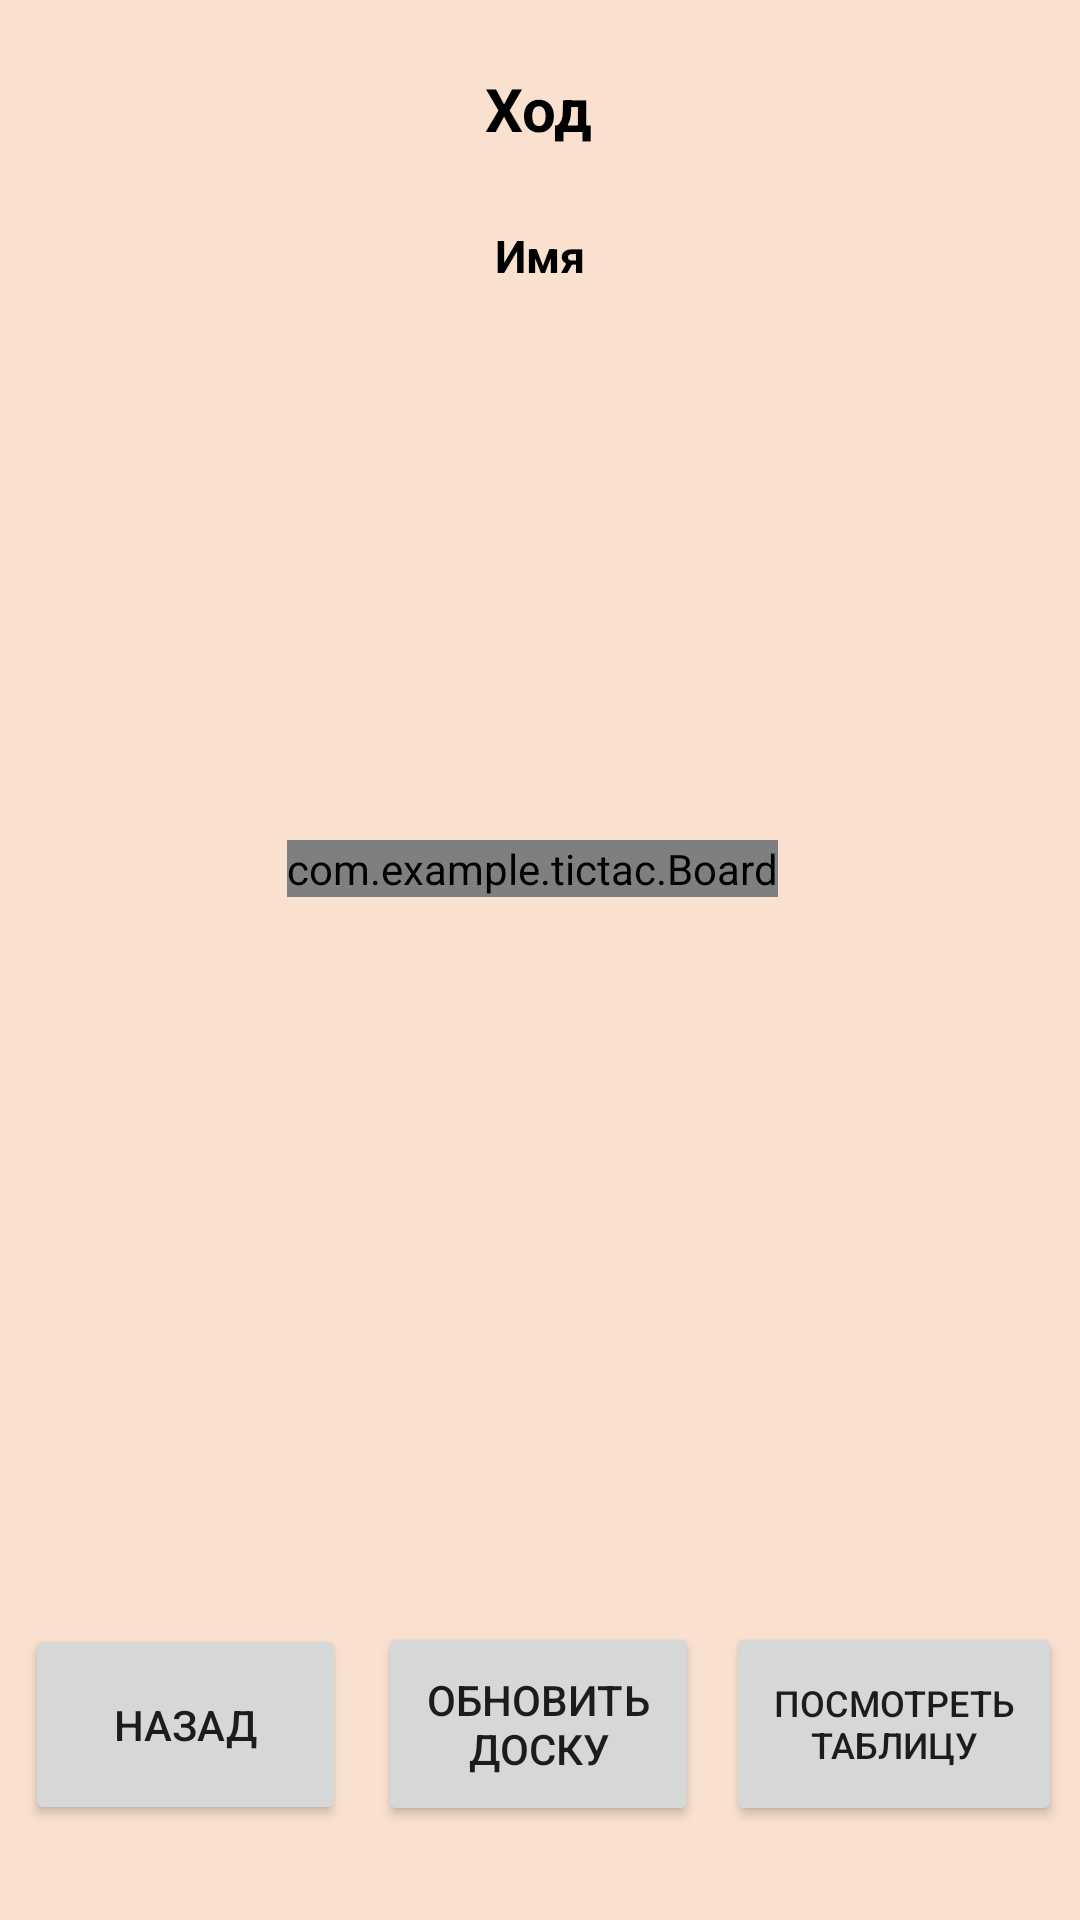

Android layout source for this screen:
<!-- AndroidManifest.xml: application theme Theme.TicTac -->
<!-- res/layout/activity_tic_tac_game_board.xml -->
<?xml version="1.0" encoding="utf-8"?>
<androidx.constraintlayout.widget.ConstraintLayout xmlns:android="http://schemas.android.com/apk/res/android"
    xmlns:app="http://schemas.android.com/apk/res-auto"
    xmlns:tools="http://schemas.android.com/tools"
    xmlns:custom="http://schemas.android.com/apk/res-auto"
    android:layout_width="match_parent"
    android:layout_height="match_parent"
    android:background="@color/fon2"
    tools:context=".TicTacGameBoard">

    <Button
        android:id="@+id/buttonBack"
        android:layout_width="107dp"
        android:layout_height="67dp"
        android:text="Назад"
        app:layout_constraintBottom_toBottomOf="parent"
        app:layout_constraintEnd_toStartOf="@+id/button5"
        app:layout_constraintHorizontal_bias="0.444"
        app:layout_constraintStart_toStartOf="parent"
        app:layout_constraintTop_toTopOf="parent"
        app:layout_constraintVertical_bias="0.945" />

    <Button
        android:id="@+id/buttonTable"
        android:layout_width="112dp"
        android:layout_height="68dp"
        android:textSize="12sp"
        android:text="Посмотреть таблицу"
        app:layout_constraintBottom_toBottomOf="parent"
        app:layout_constraintEnd_toEndOf="parent"
        app:layout_constraintHorizontal_bias="0.6"
        app:layout_constraintStart_toEndOf="@+id/button5"
        app:layout_constraintTop_toTopOf="parent"
        app:layout_constraintVertical_bias="0.945" />

    <Button
        android:id="@+id/button5"
        android:layout_width="107dp"
        android:layout_height="68dp"
        android:text="Обновить доску"
        app:layout_constraintBottom_toBottomOf="parent"
        app:layout_constraintEnd_toEndOf="parent"
        app:layout_constraintHorizontal_bias="0.498"
        app:layout_constraintStart_toStartOf="parent"
        app:layout_constraintTop_toTopOf="parent"
        app:layout_constraintVertical_bias="0.945" />


    <com.example.tictac.Board
        android:id="@+id/board"
        android:layout_width="wrap_content"
        android:layout_height="wrap_content"
        app:layout_constraintBottom_toBottomOf="parent"
        app:layout_constraintEnd_toEndOf="parent"
        app:layout_constraintHorizontal_bias="0.487"
        app:layout_constraintStart_toStartOf="parent"
        app:layout_constraintTop_toTopOf="parent"
        app:layout_constraintVertical_bias="0.451"
        custom:Ocolor="@color/Ocolor"
        custom:Xcolor="@color/Xcolor"
        custom:boardColor="@color/black" />

    <TextView
        android:id="@+id/textView7"
        android:layout_width="207dp"
        android:layout_height="45dp"
        android:gravity="center"
        android:text="Ход"
        android:textColor="@color/black"
        android:textSize="20sp"
        android:textStyle="bold"
        app:layout_constraintBottom_toBottomOf="parent"
        app:layout_constraintEnd_toEndOf="parent"
        app:layout_constraintHorizontal_bias="0.497"
        app:layout_constraintStart_toStartOf="parent"
        app:layout_constraintTop_toTopOf="parent"
        app:layout_constraintVertical_bias="0.023" />

    <TextView
        android:id="@+id/textView8"
        android:layout_width="186dp"
        android:layout_height="53dp"
        android:gravity="center"
        android:text="Имя"
        android:textColor="@color/black"
        android:textSize="15sp"
        android:textStyle="bold"
        app:layout_constraintBottom_toBottomOf="parent"
        app:layout_constraintEnd_toEndOf="parent"
        app:layout_constraintStart_toStartOf="parent"
        app:layout_constraintTop_toBottomOf="@+id/textView7"
        app:layout_constraintVertical_bias="0.0" />


</androidx.constraintlayout.widget.ConstraintLayout>
<!-- resources referenced by this layout -->
<resources>
  <color name="Ocolor">#2062CA</color>
  <color name="Xcolor">#E65100</color>
  <color name="black">#FF000000</color>
  <color name="fon2">#FAE1CF</color>
  <style name="Theme.TicTac" parent="Theme.AppCompat.Light.NoActionBar">
          
          <item name="colorPrimary">@color/purple_500</item>
          <item name="colorPrimaryVariant">@color/purple_700</item>
          <item name="colorOnPrimary">@color/white</item>
          
          <item name="colorSecondary">@color/teal_200</item>
          <item name="colorSecondaryVariant">@color/teal_700</item>
          <item name="colorOnSecondary">@color/black</item>
          
          <item name="android:statusBarColor">@color/NavigatBar</item>
          <item name="android:navigationBarColor">@color/NavigatBar</item>
          
      </style>
  <color name="purple_500">#FF6200EE</color>
  <color name="purple_700">#FF3700B3</color>
  <color name="white">#FFFF</color>
  <color name="teal_200">#FF03DAC5</color>
  <color name="teal_700">#FF018786</color>
  <color name="NavigatBar">#C8B09E</color>
</resources>
